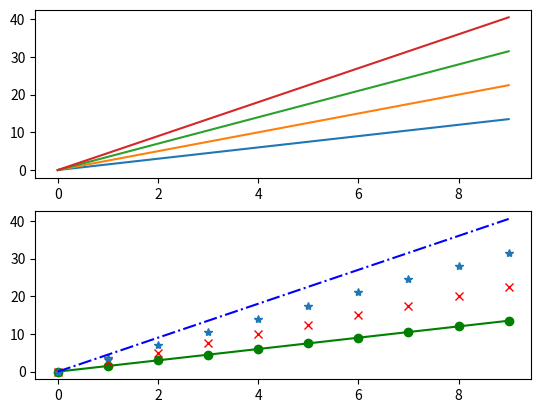

Write the Python code that produced this figure.
import matplotlib.pyplot as plt
import numpy as np

a = np.arange(10)

plt.subplot(211)
plt.plot(a, a * 1.5, a, a * 2.5, a, a * 3.5, a, a * 4.5)

# 颜色字符、风格字符、标记字符
plt.subplot(212)
plt.plot(a, a*1.5, "go-", a, a * 2.5, "rx", a, a * 3.5, "*", a, a * 4.5, "b-.")


plt.show()
